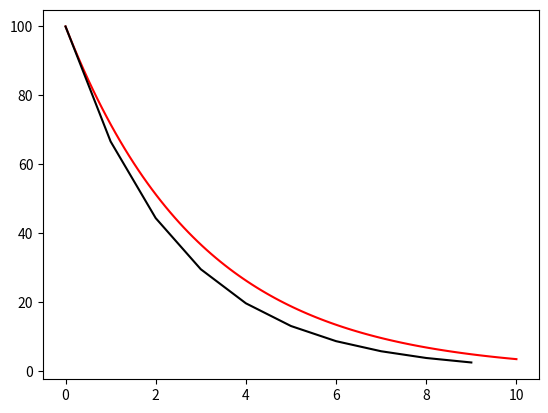

Generate this figure with matplotlib:
import matplotlib.pyplot as plt
import numpy as np

# variables
dt      = 1
t_max   = 10
tau     = 3

# initial conditions
t_0, N_0 = 0, 100

time = np.linspace(t_0,t_max,num = 100,endpoint=True)
N = []
t_approx = []
N_approx = []

def decay():
    for t in time:
        N_dt = N_0 * np.exp(-t/tau)
        N.append(N_dt)
    return 0

def approx_decay():
    t = t_0
    N = N_0

    while t < t_max:
        t_approx.append(t)
        N_approx.append(N)
        N = N - (N/tau) * dt  # Euler method update
        t = t + dt

    return t_approx, N_approx

        

decay()
approx_decay()

fig     =  plt.figure()
N_vs_t  = fig.add_subplot()
N_vs_t.plot(time,N, color = 'red') 
N_vs_t.plot(t_approx,N_approx, color = 'black')
plt.show()